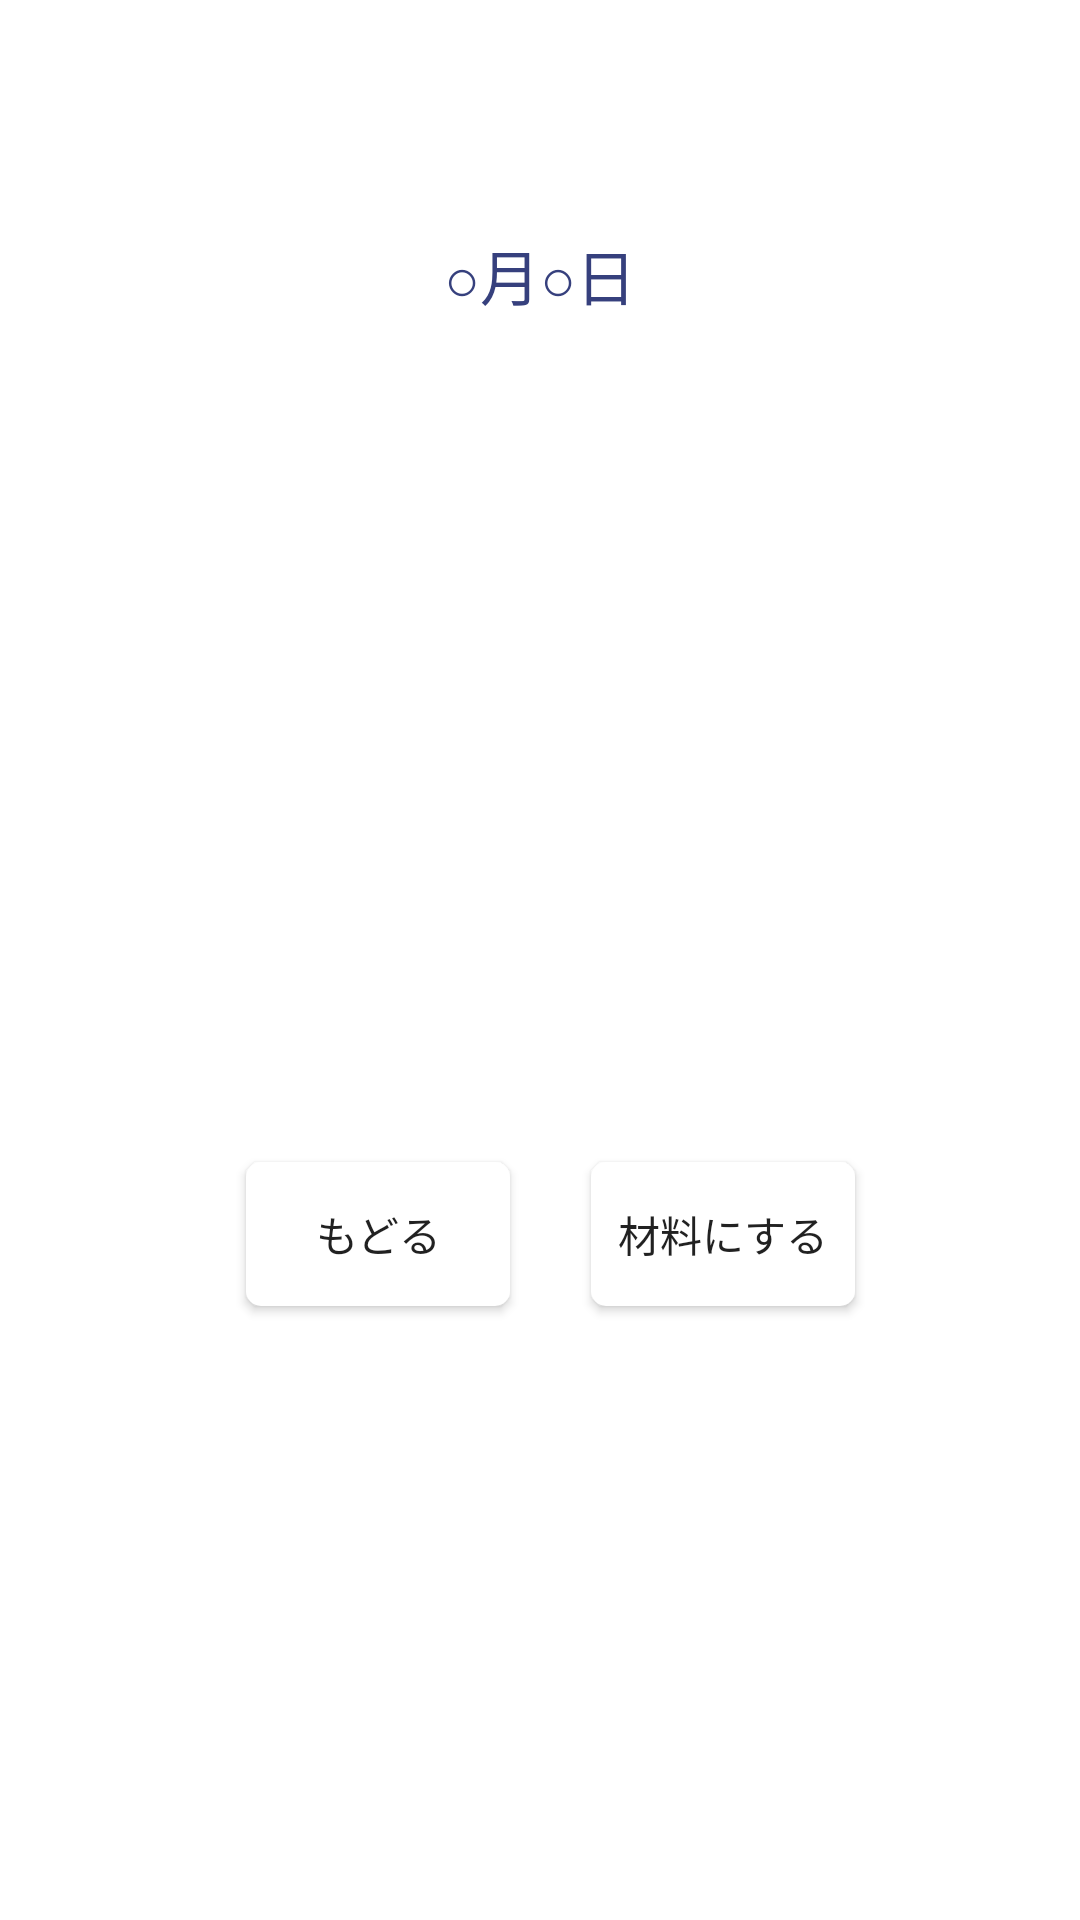

Here is an Android app screen rendered from its layout file. Give the layout XML and the strings, colors and styles it references.
<!-- AndroidManifest.xml: application theme Theme.MyApplication -->
<!-- res/layout/activity_input.xml -->
<?xml version="1.0" encoding="utf-8"?>
<androidx.constraintlayout.widget.ConstraintLayout xmlns:android="http://schemas.android.com/apk/res/android"
    xmlns:app="http://schemas.android.com/apk/res-auto"
    xmlns:tools="http://schemas.android.com/tools"
    android:layout_width="match_parent"
    android:layout_height="match_parent"
    tools:context=".InputActivity">

    <TextView
        android:id="@+id/dateTextViewHome"
        android:layout_width="wrap_content"
        android:layout_height="wrap_content"
        android:layout_marginTop="77dp"
        android:text="○月○日"
        android:textColor="@color/color_palette_6"
        android:textSize="20dp"
        app:layout_constraintEnd_toEndOf="parent"
        app:layout_constraintStart_toStartOf="parent"
        app:layout_constraintTop_toTopOf="parent" />

    <EditText
        android:id="@+id/editTextTextMultiLine"
        android:layout_width="315dp"
        android:layout_height="225dp"
        android:layout_marginTop="35dp"
        android:background="@drawable/text_view_background"
        android:ems="10"
        android:gravity="start|top"
        android:inputType="textMultiLine"
        app:layout_constraintEnd_toEndOf="parent"
        app:layout_constraintStart_toStartOf="parent"
        app:layout_constraintTop_toBottomOf="@+id/dateTextViewHome" />

    <Button
        android:id="@+id/toBackButton"
        android:layout_width="wrap_content"
        android:layout_height="wrap_content"
        android:layout_marginStart="82dp"
        android:layout_marginTop="21dp"
        android:background="@drawable/radius_button"
        android:text="もどる"
        app:layout_constraintStart_toStartOf="parent"
        app:layout_constraintTop_toBottomOf="@+id/editTextTextMultiLine" />

    <Button
        android:id="@+id/makeIngredientButton"
        android:layout_width="wrap_content"
        android:layout_height="wrap_content"
        android:layout_marginStart="50dp"
        android:layout_marginTop="21dp"
        android:layout_marginEnd="98dp"
        android:background="@drawable/radius_button"
        android:text="材料にする"
        app:layout_constraintEnd_toEndOf="parent"
        app:layout_constraintStart_toEndOf="@+id/toBackButton"
        app:layout_constraintTop_toBottomOf="@+id/editTextTextMultiLine" />

</androidx.constraintlayout.widget.ConstraintLayout>
<!-- resources referenced by this layout -->
<resources>
  <color name="color_palette_6">#36407D</color>
  <!-- drawable radius_button (drawable) -->
  <?xml version="1.0" encoding="utf-8"?>
  <selector xmlns:android="http://schemas.android.com/apk/res/android">
      <item android:state_enabled="false">
          <shape android:shape="rectangle"  >
              <corners android:radius="5dp" />
              <solid android:color="#B5B5B5"/>
          </shape>
      </item>
      <item android:state_pressed="true" >
          <shape android:shape="rectangle"  >
              <corners android:radius="5dp" />
              <solid android:color="@color/color_palette_6"/>
          </shape>
      </item>
      <item android:state_focused="true">
          <shape android:shape="rectangle"  >
              <corners android:radius="5dp" />
              <solid android:color="@color/color_palette_6"/>
          </shape>
      </item>
      <item >
          <shape android:shape="rectangle"  >
              <solid android:color="#FFFFFF"/>
              <corners android:radius="5dp" />
          </shape>
      </item>
  </selector>
  <!-- drawable text_view_background (drawable) -->
  <?xml version="1.0" encoding="utf-8"?>
  <selector xmlns:android="http://schemas.android.com/apk/res/android">
      <item android:state_enabled="false">
          <shape android:shape="rectangle"  >
              <corners android:radius="5dp" />
              <solid android:color="#B5B5B5"/>
          </shape>
      </item>
      <item android:state_pressed="true" >
          <shape android:shape="rectangle"  >
              <corners android:radius="5dp" />
              <solid android:color="@color/color_palette_1"/>
          </shape>
      </item>
      <item android:state_focused="true">
          <shape android:shape="rectangle"  >
              <corners android:radius="5dp" />
              <solid android:color="@color/color_palette_1"/>
          </shape>
      </item>
      <item >
          <shape android:shape="rectangle"  >
              <solid android:color="#FFFFFF"/>
              <corners android:radius="5dp" />
          </shape>
      </item>
  </selector>
  <style name="Theme.MyApplication" parent="Theme.MaterialComponents.DayNight.NoActionBar">
          
          <item name="colorPrimary">@color/purple_500</item>
          <item name="colorPrimaryVariant">@color/purple_700</item>
          <item name="colorOnPrimary">@color/white</item>
          
          <item name="colorSecondary">@color/teal_200</item>
          <item name="colorSecondaryVariant">@color/teal_700</item>
          <item name="colorOnSecondary">@color/black</item>
          
          <item name="android:statusBarColor">@color/status_bar</item>
          <item name="android:windowLightStatusBar">true</item>
          
      </style>
  <color name="color_palette_1">#FFF8F2</color>
  <color name="purple_500">#FF6200EE</color>
  <color name="purple_700">#FF3700B3</color>
  <color name="white">#FFFFFFFF</color>
  <color name="teal_200">#FF03DAC5</color>
  <color name="teal_700">#FF018786</color>
  <color name="black">#FF000000</color>
</resources>
